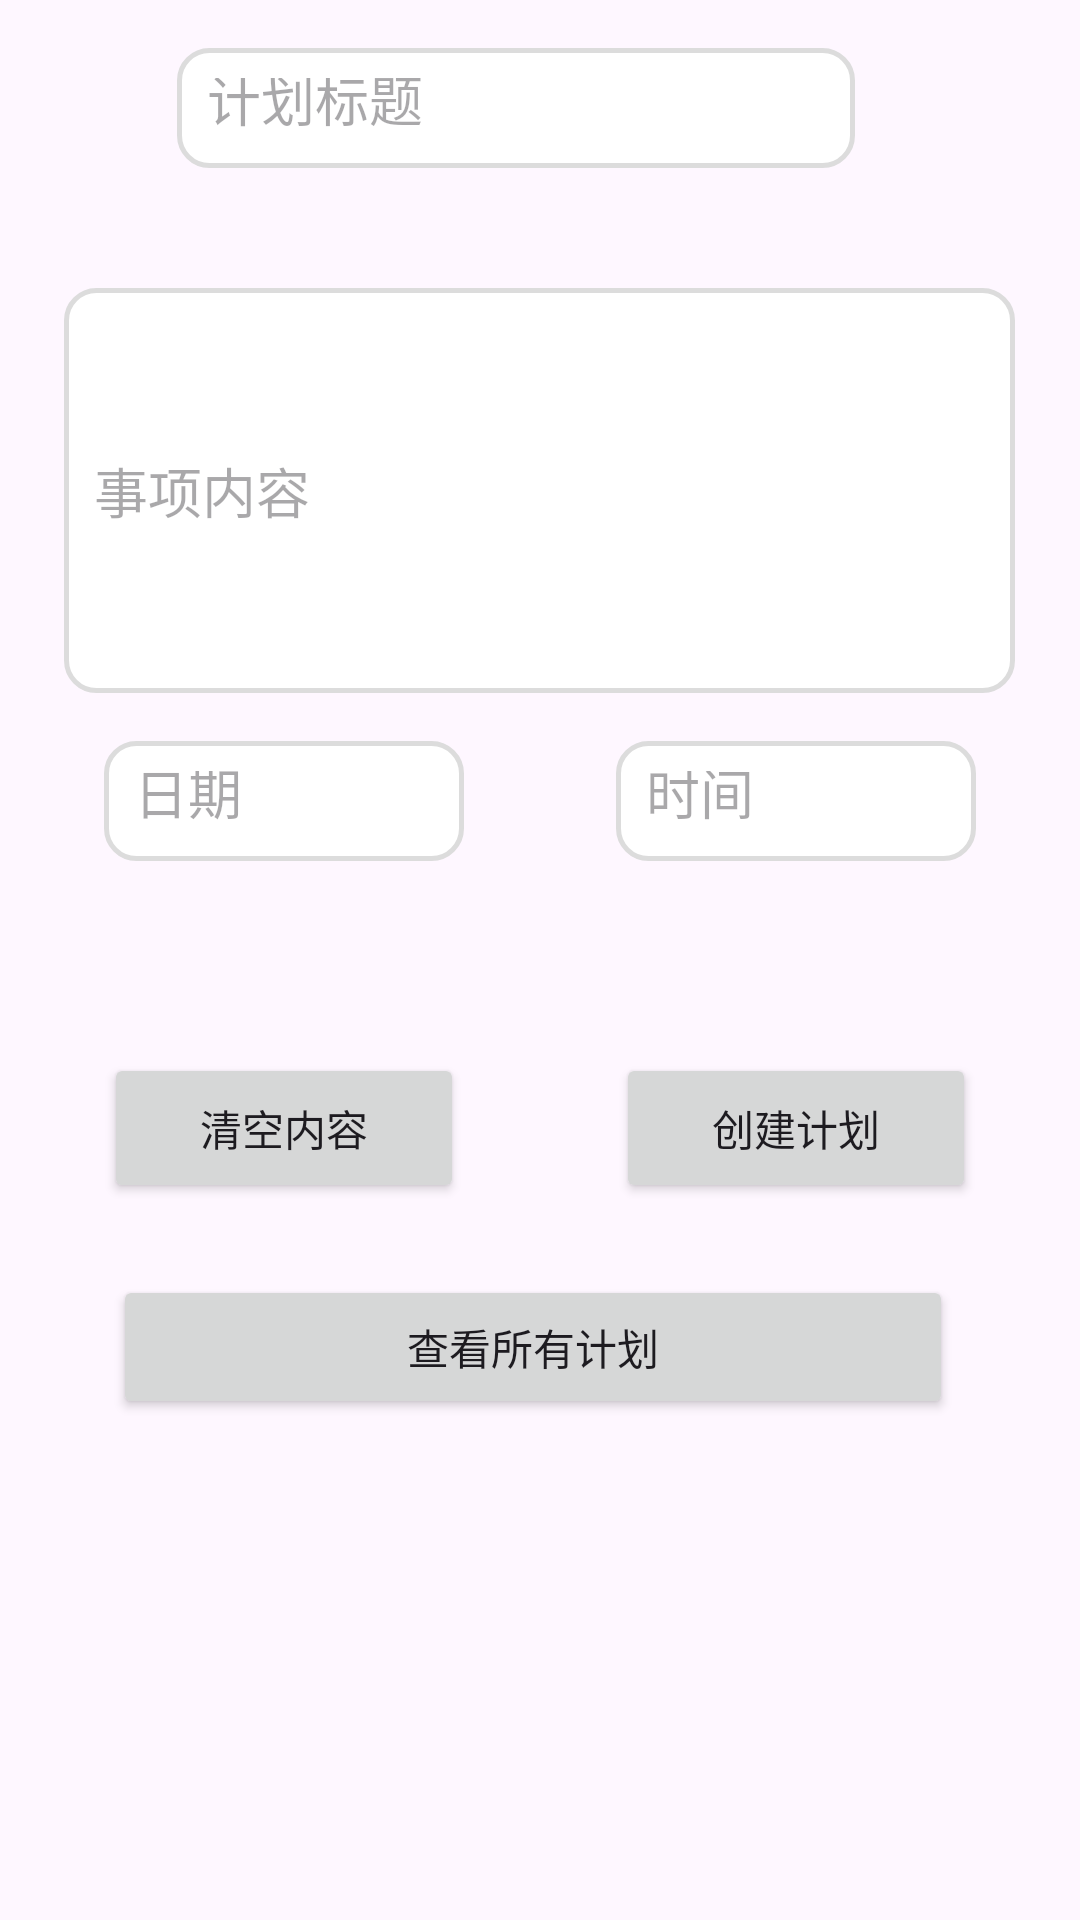

This screen was rendered from an Android layout file. Write that file and the resources it references.
<!-- AndroidManifest.xml: application theme Theme.My1stApp -->
<!-- res/layout/activity_plan.xml -->
<?xml version="1.0" encoding="utf-8"?>
<androidx.constraintlayout.widget.ConstraintLayout xmlns:android="http://schemas.android.com/apk/res/android"
    xmlns:app="http://schemas.android.com/apk/res-auto"
    xmlns:tools="http://schemas.android.com/tools"
    android:id="@+id/main"
    android:layout_width="match_parent"
    android:layout_height="match_parent"
    tools:context=".PlanActivity"
    tools:layout_editor_absoluteX="0dp"
    tools:layout_editor_absoluteY="6dp">
    
    <EditText
        android:id="@+id/et_agendaTitle"
        android:layout_width="226dp"
        android:layout_height="40dp"
        android:layout_marginTop="16dp"
        android:layout_marginEnd="16dp"
        android:background="@drawable/edit_text_border"
        android:hint="计划标题"
        app:layout_constraintEnd_toEndOf="parent"
        app:layout_constraintStart_toStartOf="parent"
        app:layout_constraintTop_toTopOf="parent" />

    

    

    <EditText
        android:id="@+id/et_agendaContent"
        android:layout_width="317dp"
        android:layout_height="135dp"
        android:layout_marginStart="16dp"
        android:layout_marginTop="40dp"
        android:layout_marginEnd="16dp"
        android:background="@drawable/edit_text_border"
        android:hint="事项内容"
        android:inputType="textMultiLine"
        android:lines="5"
        app:layout_constraintEnd_toEndOf="parent"
        app:layout_constraintHorizontal_bias="0.49"
        app:layout_constraintStart_toStartOf="parent"
        app:layout_constraintTop_toBottomOf="@id/et_agendaTitle" />

    

    <EditText
        android:id="@+id/et_agendaDate"
        android:layout_width="120dp"
        android:layout_height="40dp"
        android:layout_marginTop="16dp"
        android:layout_marginEnd="8dp"
        android:background="@drawable/edit_text_border"
        android:hint="日期"
        android:inputType="date"
        app:layout_constraintEnd_toStartOf="@id/et_agendaTime"
        app:layout_constraintStart_toStartOf="parent"
        app:layout_constraintTop_toBottomOf="@id/et_agendaContent" />

    <EditText
        android:id="@+id/et_agendaTime"
        android:layout_width="120dp"
        android:layout_height="40dp"
        android:layout_marginStart="8dp"
        android:layout_marginTop="16dp"
        android:background="@drawable/edit_text_border"
        android:hint="时间"
        android:inputType="time"
        app:layout_constraintEnd_toEndOf="parent"
        app:layout_constraintStart_toEndOf="@id/et_agendaDate"
        app:layout_constraintTop_toBottomOf="@id/et_agendaContent" />

    

    

    

    <Button
        android:id="@+id/bt_query"
        android:layout_width="280dp"
        android:layout_height="wrap_content"
        android:layout_marginStart="8dp"
        android:layout_marginTop="24dp"
        android:layout_marginEnd="16dp"
        android:text="查看所有计划"
        app:layout_constraintEnd_toEndOf="parent"
        app:layout_constraintHorizontal_bias="0.532"
        app:layout_constraintStart_toStartOf="parent"
        app:layout_constraintTop_toBottomOf="@id/bt_clear" />

    <Button
        android:id="@+id/bt_insert"
        android:layout_width="120dp"
        android:layout_height="50dp"
        android:layout_marginStart="8dp"
        android:layout_marginTop="64dp"
        android:text="创建计划"
        app:layout_constraintEnd_toEndOf="parent"
        app:layout_constraintStart_toEndOf="@id/bt_clear"
        app:layout_constraintTop_toBottomOf="@id/et_agendaDate" />

    <Button
        android:id="@+id/bt_clear"
        android:layout_width="120dp"
        android:layout_height="50dp"
        android:layout_marginTop="64dp"
        android:layout_marginEnd="8dp"
        android:text="清空内容"
        app:layout_constraintEnd_toStartOf="@id/bt_insert"
        app:layout_constraintStart_toStartOf="parent"
        app:layout_constraintTop_toBottomOf="@id/et_agendaTime" />

    <TextView
        android:id="@+id/tv_infor"
        android:layout_width="249dp"
        android:layout_height="39dp"
        android:layout_marginStart="8dp"
        android:layout_marginEnd="8dp"
        android:layout_marginTop="8dp"
        android:layout_marginBottom="8dp"
        android:text=""
        app:layout_constraintBottom_toTopOf="@+id/bt_insert"
        app:layout_constraintEnd_toEndOf="parent"
        app:layout_constraintStart_toStartOf="parent"
        app:layout_constraintTop_toBottomOf="@+id/et_agendaContent"
        app:layout_constraintVertical_bias="0.802"
        tools:layout_editor_absoluteX="81dp" />


</androidx.constraintlayout.widget.ConstraintLayout>
<!-- resources referenced by this layout -->
<resources>
  <!-- drawable edit_text_border (drawable) -->
  <?xml version="1.0" encoding="utf-8"?>
  <shape xmlns:android="http://schemas.android.com/apk/res/android"
      android:shape="rectangle">
      <corners android:radius="10dp"/>
      <padding
          android:left="10dp"
          android:top="10dp"
          android:right="10dp"
          android:bottom="10dp"/>
      <stroke
          android:width="5px"
          android:color="#dcdcdc" />
      <solid android:color="#FFFFFF" />
  </shape>
  <style name="Theme.My1stApp" parent="Base.Theme.My1stApp" />
  <style name="Base.Theme.My1stApp" parent="Theme.Material3.DayNight">
          
          <item name="colorPrimary">@color/colorPrimary</item>
          <item name="colorPrimaryDark">@color/colorPrimaryDark</item>
          <item name="colorAccent">@color/colorAccent</item>
      </style>
  <color name="colorPrimary">#4a70d9</color>
  <color name="colorPrimaryDark">#2b4096</color>
  <color name="colorAccent">#D81B60</color>
</resources>
